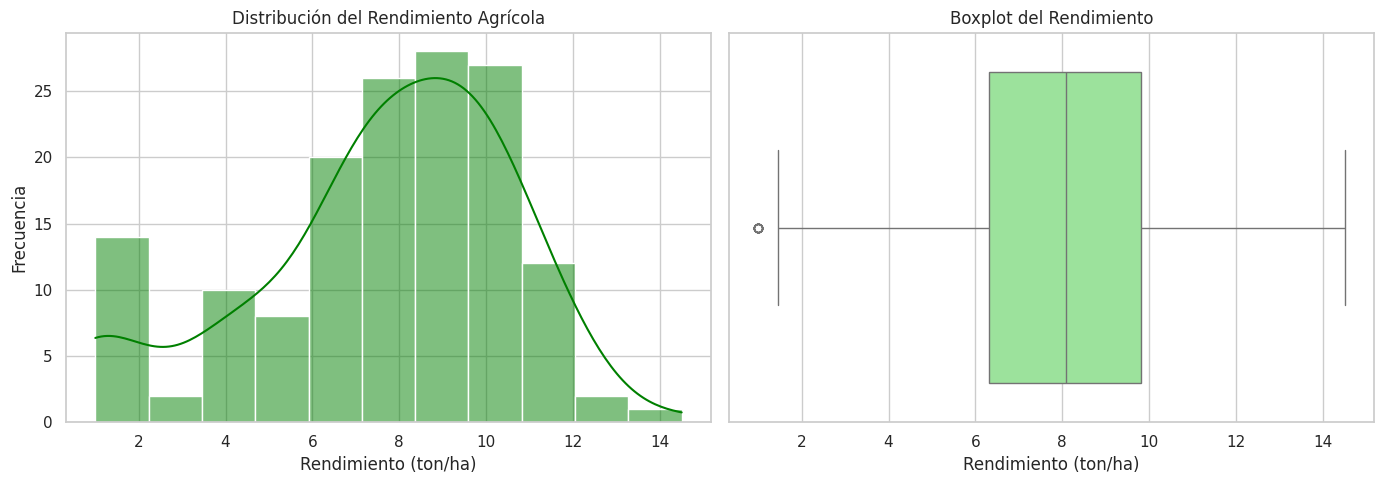
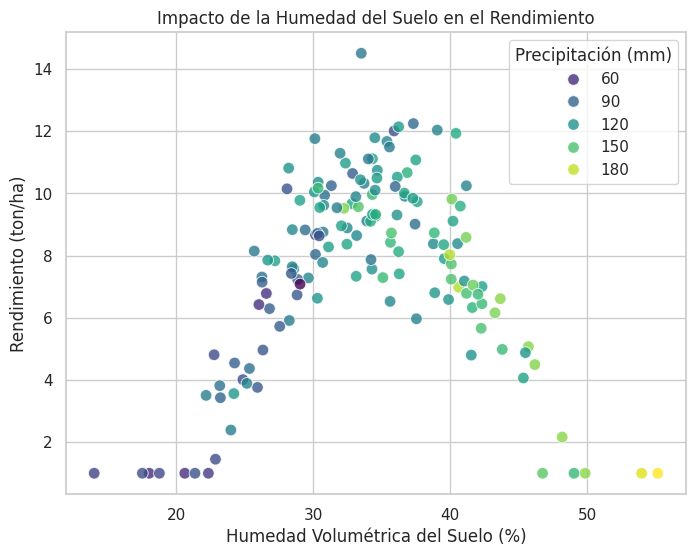
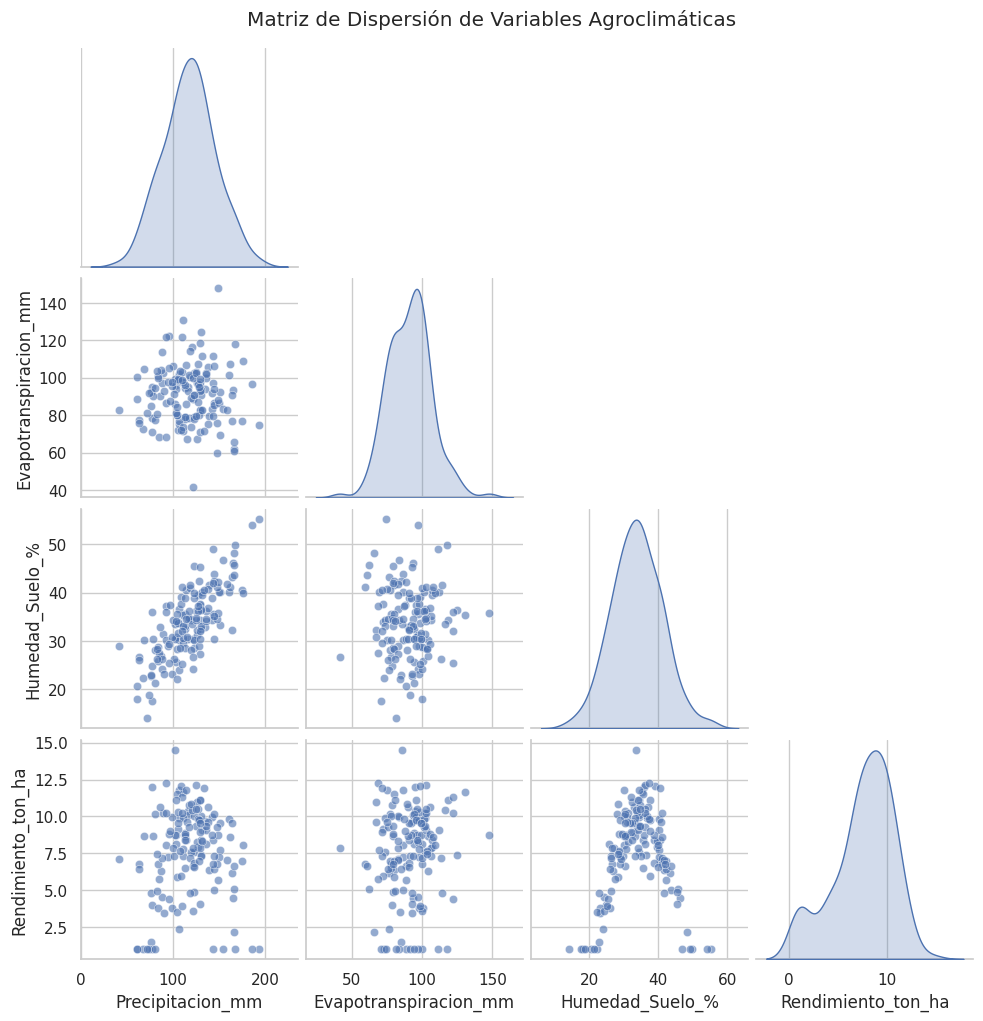
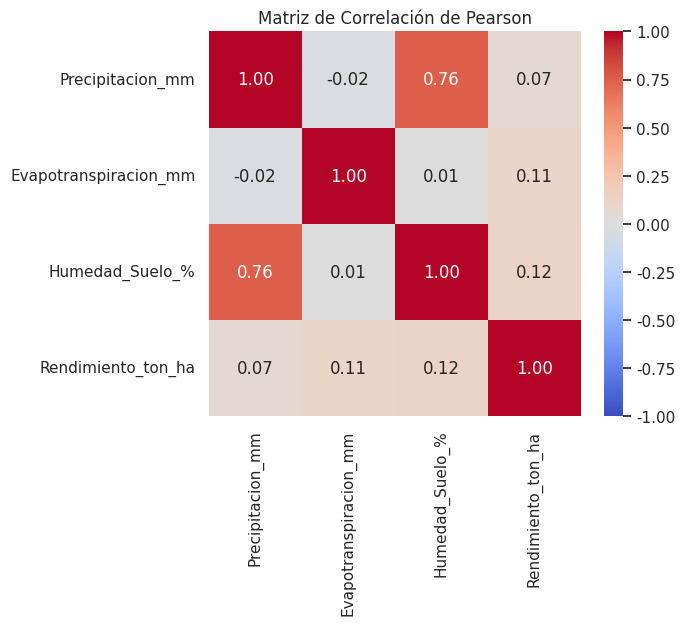

Here is the Python script that generated these plots, in order:
# Importamos las librerías fundamentales para manipulación de datos y visualización
import pandas as pd
import numpy as np
import matplotlib.pyplot as plt
import seaborn as sns

# Configuramos el estilo visual de los gráficos
sns.set_theme(style="whitegrid")

# Generamos un conjunto de datos simulado de 150 parcelas agrícolas
np.random.seed(42) # Semilla para reproducibilidad

# Simulamos variables agroclimáticas y de producción
precipitacion = np.random.normal(loc=120, scale=30, size=150) # Precipitación mensual (mm)
evapotranspiracion = np.random.normal(loc=90, scale=15, size=150) # ETo (mm)

# La humedad del suelo estará correlacionada con la precipitación
humedad_suelo = precipitacion * 0.2 + np.random.normal(loc=10, scale=5, size=150)

# El rendimiento (ton/ha) dependerá de la humedad, penalizando excesos y déficits
rendimiento = 10 - 0.05 * (humedad_suelo - 35)**2 + np.random.normal(loc=0, scale=1.5, size=150)
rendimiento = np.clip(rendimiento, 1, 15) # Limitamos a valores agronómicamente lógicos

# Creamos el DataFrame
df_agricola = pd.DataFrame({
    'Precipitacion_mm': precipitacion,
    'Evapotranspiracion_mm': evapotranspiracion,
    'Humedad_Suelo_%': humedad_suelo,
    'Rendimiento_ton_ha': rendimiento
})

print("Dataset agrícola simulado generado con éxito. Dimensión:", df_agricola.shape)
df_agricola.head()

# Generamos un resumen estadístico de todas las variables numéricas
resumen = df_agricola.describe()
resumen = round(resumen, 2) # Redondeamos a dos decimales para facilitar la lectura
resumen

# Configuramos un lienzo con dos subgráficos (1 fila, 2 columnas)
fig, axes = plt.subplots(1, 2, figsize=(14, 5))

# Histograma y curva de densidad
sns.histplot(df_agricola['Rendimiento_ton_ha'], kde=True, color='green', ax=axes[0])
axes[0].set_title('Distribución del Rendimiento Agrícola')
axes[0].set_xlabel('Rendimiento (ton/ha)')
axes[0].set_ylabel('Frecuencia')

# Diagrama de caja (Boxplot)
sns.boxplot(x=df_agricola['Rendimiento_ton_ha'], color='lightgreen', ax=axes[1])
axes[1].set_title('Boxplot del Rendimiento')
axes[1].set_xlabel('Rendimiento (ton/ha)')

plt.tight_layout()
plt.show()

plt.figure(figsize=(8, 6))

# Diagrama de dispersión: Humedad vs Rendimiento
# Usamos el color (hue) para mostrar un tercer factor: la precipitación
scatter = sns.scatterplot(
    data=df_agricola,
    x='Humedad_Suelo_%',
    y='Rendimiento_ton_ha',
    hue='Precipitacion_mm',
    palette='viridis',
    s=70,
    alpha=0.8
)

plt.title('Impacto de la Humedad del Suelo en el Rendimiento')
plt.xlabel('Humedad Volumétrica del Suelo (%)')
plt.ylabel('Rendimiento (ton/ha)')
plt.legend(title='Precipitación (mm)')

plt.show()

# Gráfico de relaciones múltiples
sns.pairplot(df_agricola, diag_kind='kde', corner=True, plot_kws={'alpha': 0.6})
plt.suptitle('Matriz de Dispersión de Variables Agroclimáticas', y=1.02)
plt.show()

# Matriz de Correlación Matemática (Heatmap)
plt.figure(figsize=(6, 5))
matriz_corr = df_agricola.corr()

# Dibujamos un mapa de calor con los coeficientes de Pearson
sns.heatmap(matriz_corr, annot=True, cmap='coolwarm', vmin=-1, vmax=1, fmt=".2f")
plt.title('Matriz de Correlación de Pearson')
plt.show()
